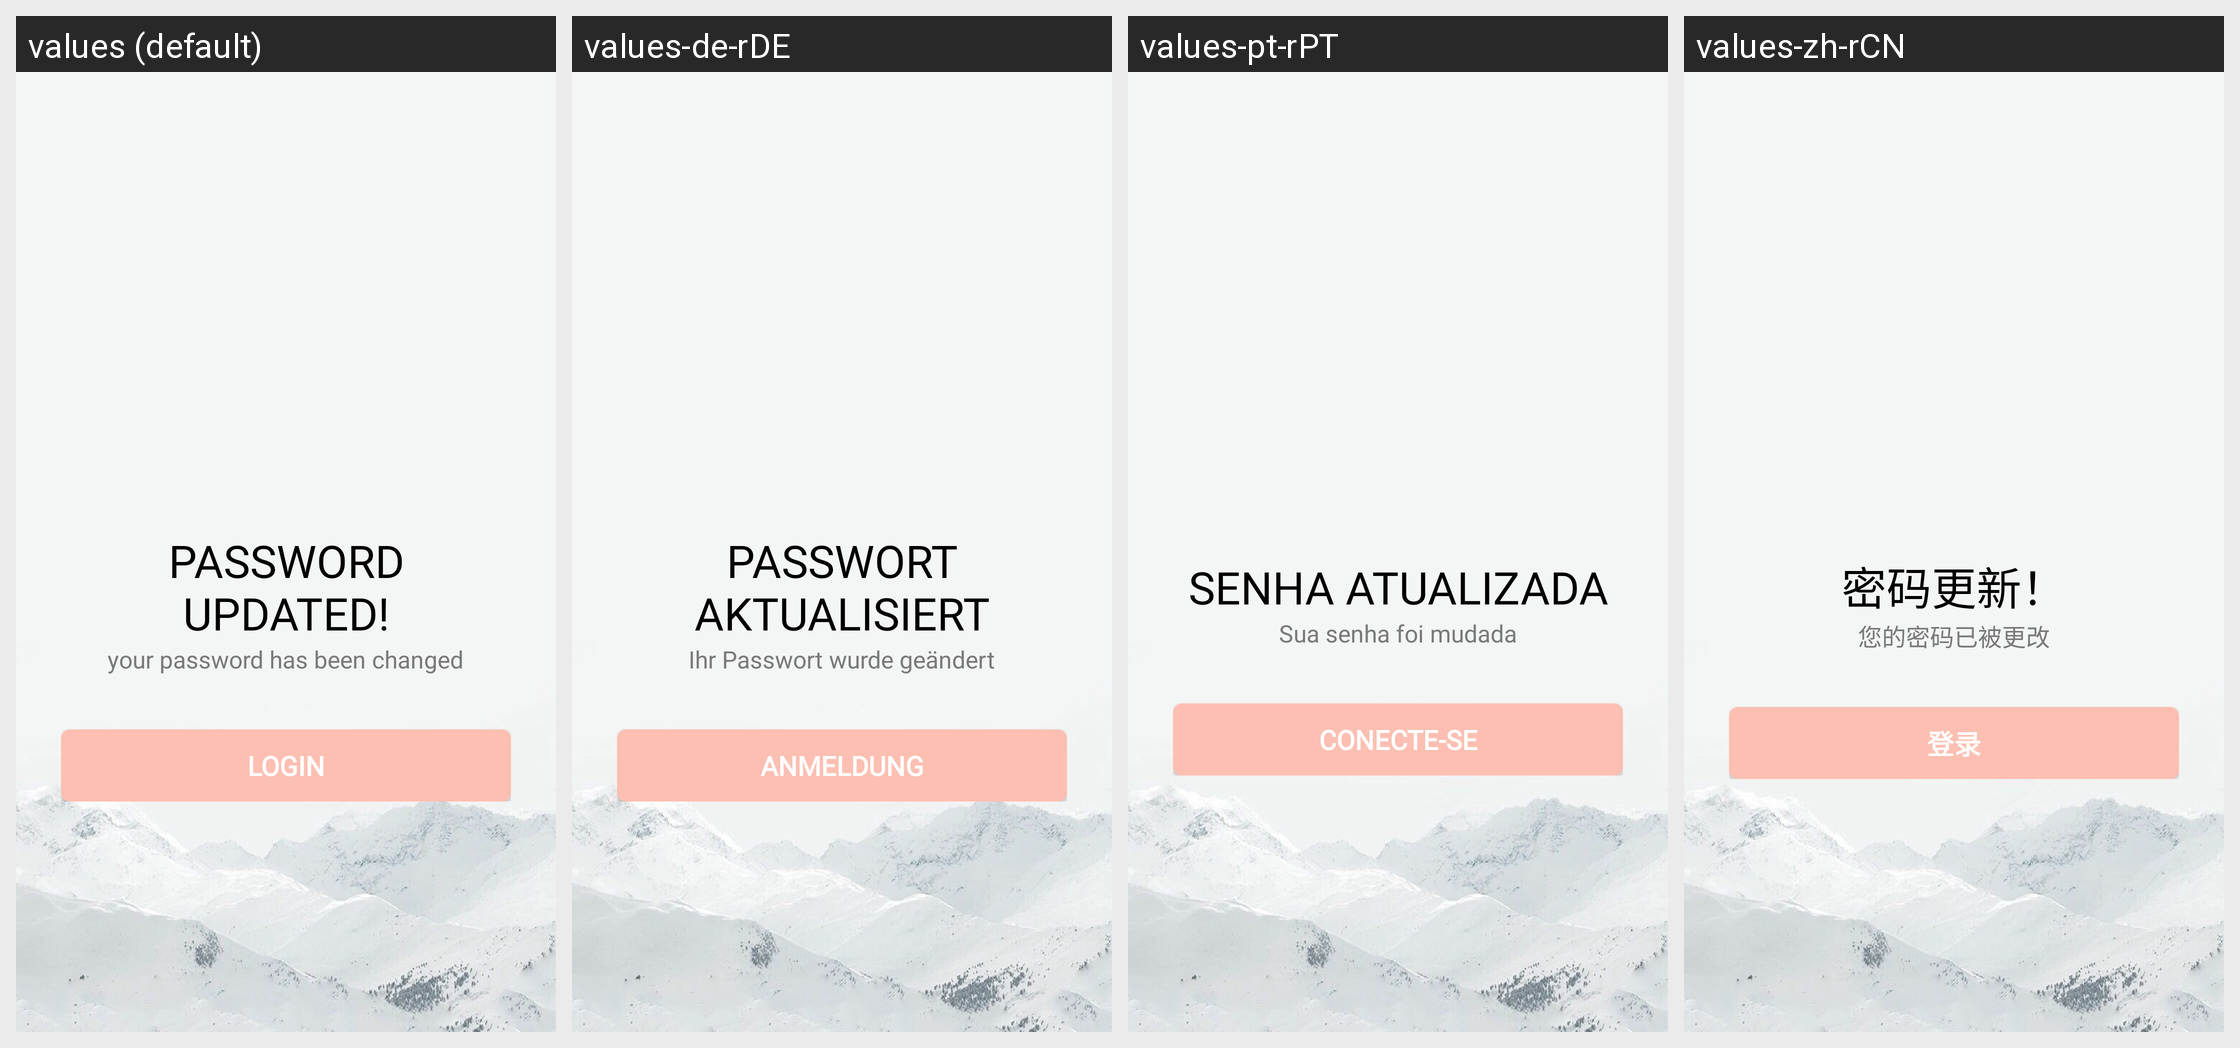

Strings drawn on this Android screen and how each of the app's shown locales translates them:
Android screen res/layout/activity_pnew_pass_change.xml rendered under 4 locales, left to right: values (default), values-de-rDE, values-pt-rPT, values-zh-rCN. Device: Nexus 5 (rendered at 1080×1920; each locale shown at half size, 540×960, under a caption strip naming it); theme AppTheme.
Other locales in the repository, not shown: values-ar-rAE, values-es-rES, values-fr-rFR, values-ja-rJP, values-ko-rKR, values-th-rTH.
Strings drawn on this screen, with the default value and each locale's value (text and hints the layout hard-codes, and strings that could not be matched under every locale, appear in the picture but are not listed):

password_updated
  values: Password Updated!
  values-de-rDE: Passwort aktualisiert
  values-pt-rPT: senha atualizada
  values-zh-rCN: 密码更新！

your_password_has_been_changed
  values: your password has been changed
  values-de-rDE: Ihr Passwort wurde geändert
  values-pt-rPT: Sua senha foi mudada
  values-zh-rCN: 您的密码已被更改

login
  values: Login
  values-de-rDE: Anmeldung
  values-pt-rPT: Conecte-se
  values-zh-rCN: 登录
